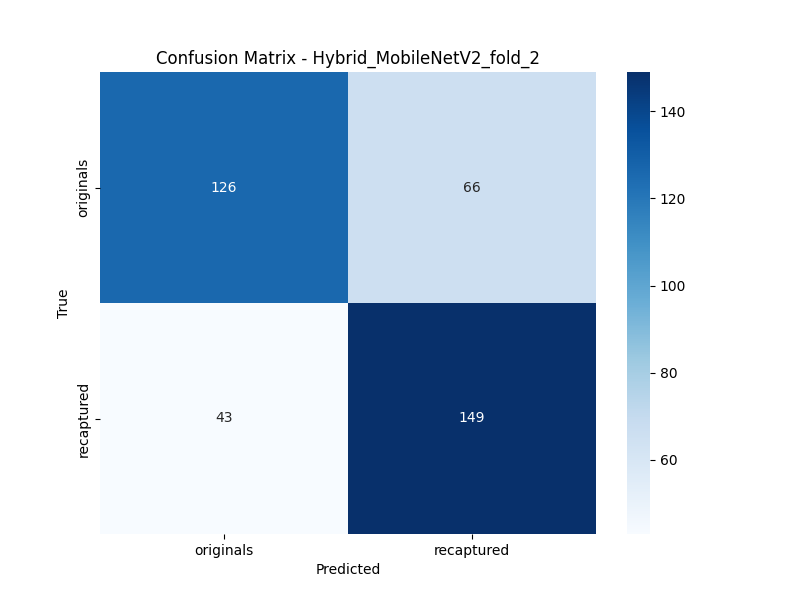

The data file committed next to this chart (first rows):
, Pred_originals, Pred_recaptured
True_originals, 126, 66
True_recaptured, 43, 149
